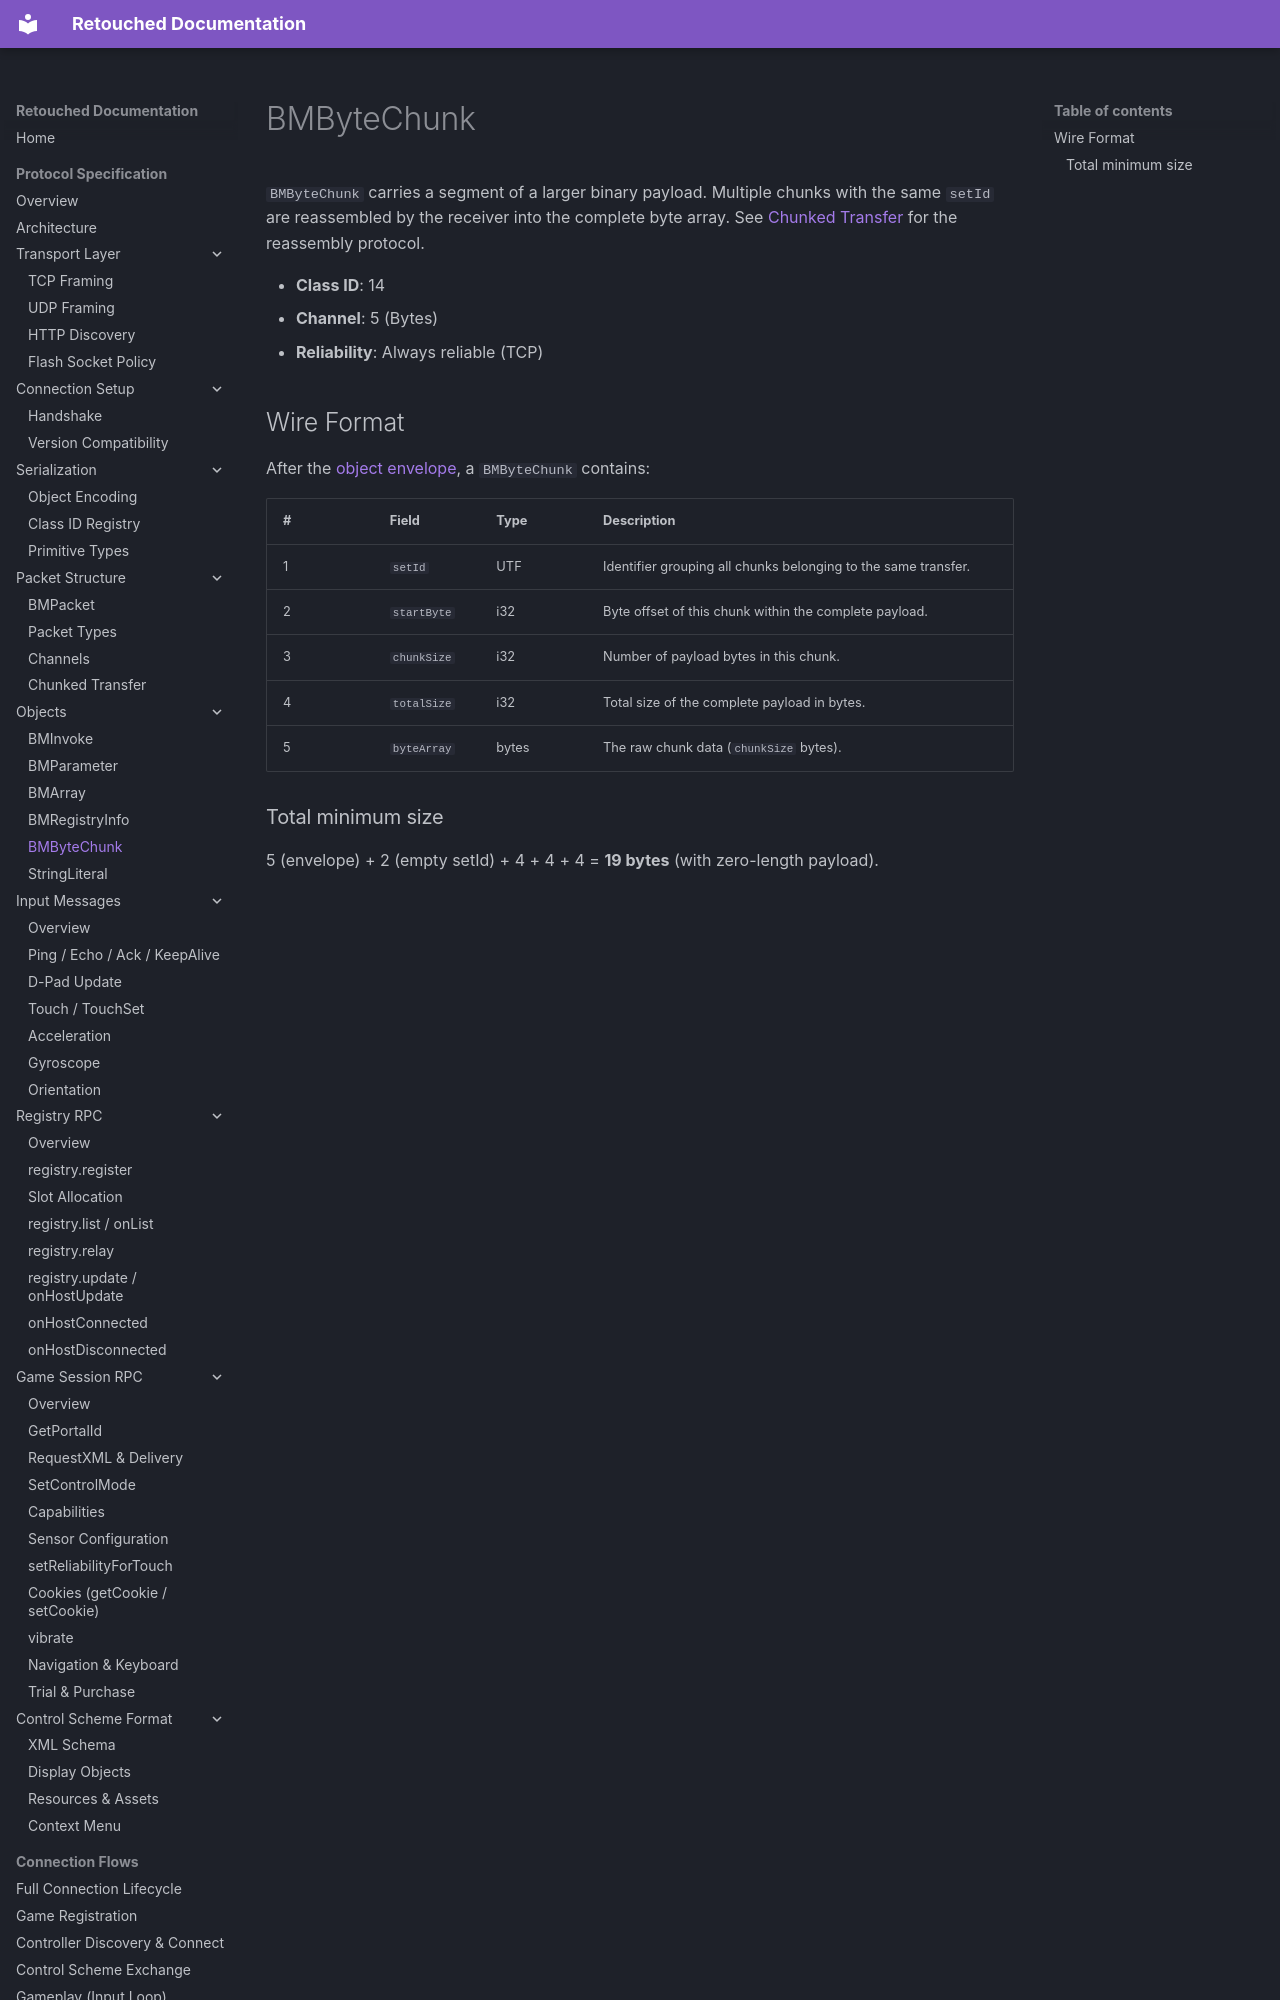

repository: Retouched-Project/retouched-project · page: protocol/objects/bm-byte-chunk/index.html · generator: mkdocs

# BMByteChunk

`BMByteChunk` carries a segment of a larger binary payload. Multiple chunks with the same `setId` are reassembled by the receiver into the complete byte array. See [Chunked Transfer](../packets/chunked-transfer.md) for the reassembly protocol.

- **Class ID**: 14
- **Channel**: 5 (Bytes)
- **Reliability**: Always reliable (TCP)
